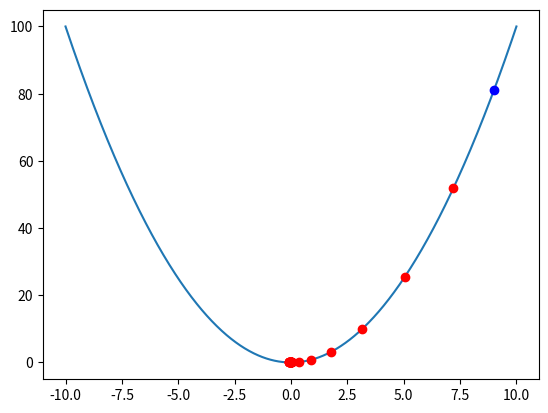
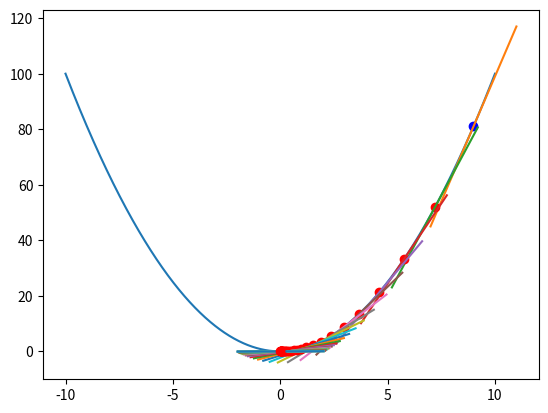
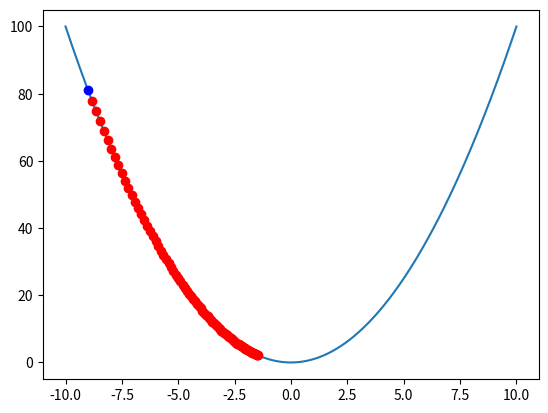

The matplotlib source for these figures, in order:
"""
Script made for visualising gradiend descent optimization method, both normal and momentum based.
"""
from matplotlib import pyplot as plt
import numpy as np

class Graph():
    def __init__(self):
        self.x_axis = np.linspace(-10,10,1000)
        self.y_axis = self.test_function(self.x_axis)


    def test_function(self,x):
        #return np.sin(x)+np.sin((10.0/3.0)*x)
        return np.power(x,2)

    def test_function_prime(self,x):
        #return np.cos(x) + (10.0/3.0)*np.cos((10.0/3.0)*x)
        return 2*x

    def plot_gradient_route(self, initial_guess = None,learning_rate = 0.5 ,epochs = 30 , momentum = 0.5, plot_derivatives = False):

        plt.figure()
        plt.plot(self.x_axis,self.y_axis)
        if initial_guess == None:
            initial_guess = np.random.choice(self.x_axis)

        
        plt.plot(initial_guess,self.test_function(initial_guess),"bo")

        miu = momentum
        v0 = 0.

        current_point = initial_guess
        current_velocity = v0
        for i in range(epochs):
            if plot_derivatives:
                self.plot_derivative(current_point)

            current_gradient = self.test_function_prime(current_point)

            next_velocity = miu * current_velocity - learning_rate * current_gradient
            next_point = current_point + next_velocity

            plt.plot(next_point,self.test_function(next_point),"ro")
            current_point = next_point
            current_velocity = next_velocity

    def plot_derivative(self, x ):
        """Also plots the derivatives at each point. Might make the graph crowded."""
        reduced_x_axis = np.linspace(x-2,x+2,100)
        line_ecuation =  self.test_function_prime(x) * reduced_x_axis - x * self.test_function_prime(x) + self.test_function(x)
        plt.plot(reduced_x_axis,line_ecuation)


gradient_graph = Graph()
# Some variants provided for the y = x^2 function.
gradient_graph.plot_gradient_route(learning_rate=0.1, initial_guess=9, momentum = 0.4, epochs= 30)
gradient_graph.plot_gradient_route(learning_rate=0.1, initial_guess=9, momentum = 0., epochs= 30, plot_derivatives= True)
gradient_graph.plot_gradient_route(learning_rate=0.01, initial_guess=-9, momentum = 0., epochs= 90)












